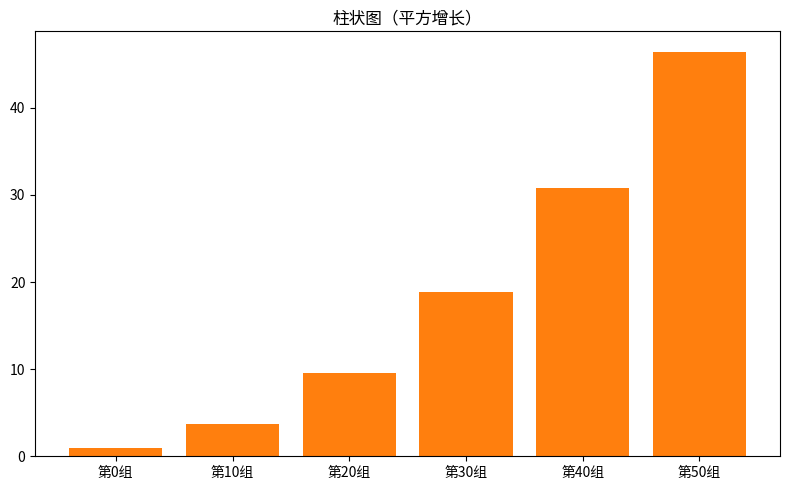

Write the Python code that produced this figure.
"""柱状图（平方增长）
数据可视化示例（matplotlib）。分箱统计柱状图。
运行后在当前目录生成 'viz_bar_d12'_preview.png。
"""
import matplotlib
matplotlib.use("Agg")
import matplotlib.pyplot as plt
import numpy as np

rng = np.random.default_rng(18)
fig, ax = plt.subplots(figsize=(8, 5))
data = (np.arange(60) / 8.0) ** 2 + rng.normal(0, 0.8, 60)
labels = [f'第{i}组' for i in range(0, len(data), 10)]
vals = [data[i:i+10].mean() for i in range(0, len(data), 10)]
ax.bar(labels, vals, color='tab:orange')
ax.set_title("柱状图（平方增长）")
plt.tight_layout()
plt.savefig("'viz_bar_d12'_preview.png", dpi=110)
print("已生成 'viz_bar_d12'_preview.png")
